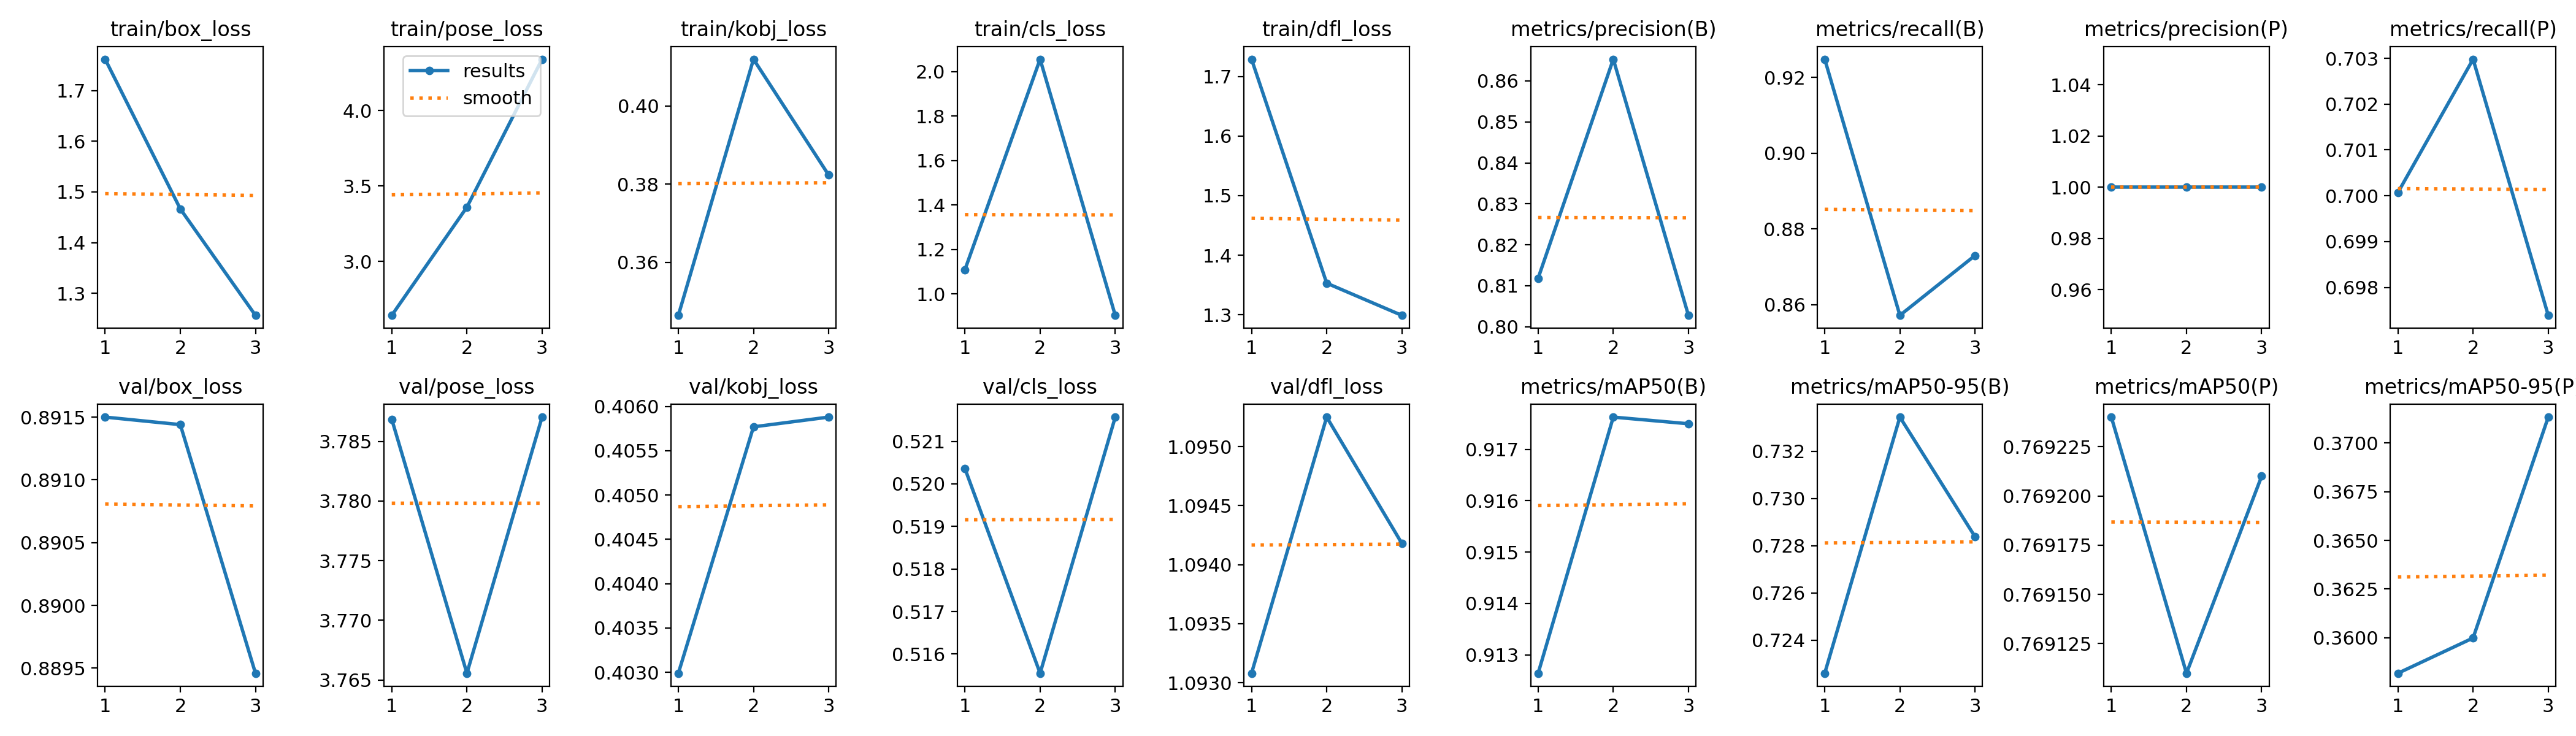

The data file committed next to this chart (first rows):
epoch, time, train/box_loss, train/pose_loss, train/kobj_loss, train/cls_loss, train/dfl_loss, metrics/precision(B), metrics/recall(B), metrics/mAP50(B), metrics/mAP50-95(B), metrics/precision(P), metrics/recall(P), metrics/mAP50(P), metrics/mAP50-95(P), val/box_loss, val/pose_loss, val/kobj_loss, val/cls_loss, val/dfl_loss, lr/pg0, lr/pg1, lr/pg2
1, 2.187, 1.762, 2.643, 0.3464, 1.11, 1.729, 0.8118, 0.9248, 0.9126, 0.7226, 1, 0.7001, 0.7692, 0.3582, 0.8915, 3.787, 0.403, 0.5204, 1.093, 0, 0, 0
2, 4.249, 1.467, 3.36, 0.4119, 2.056, 1.353, 0.8653, 0.8571, 0.9176, 0.7335, 1, 0.703, 0.7691, 0.36, 0.8914, 3.766, 0.4058, 0.5155, 1.095, 1.34e-05, 1.34e-05, 1.34e-05
3, 6.142, 1.257, 4.341, 0.3823, 0.904, 1.299, 0.8028, 0.873, 0.9175, 0.7284, 1, 0.6974, 0.7692, 0.3713, 0.8895, 3.787, 0.4059, 0.5216, 1.094, 1.36e-05, 1.36e-05, 1.36e-05
